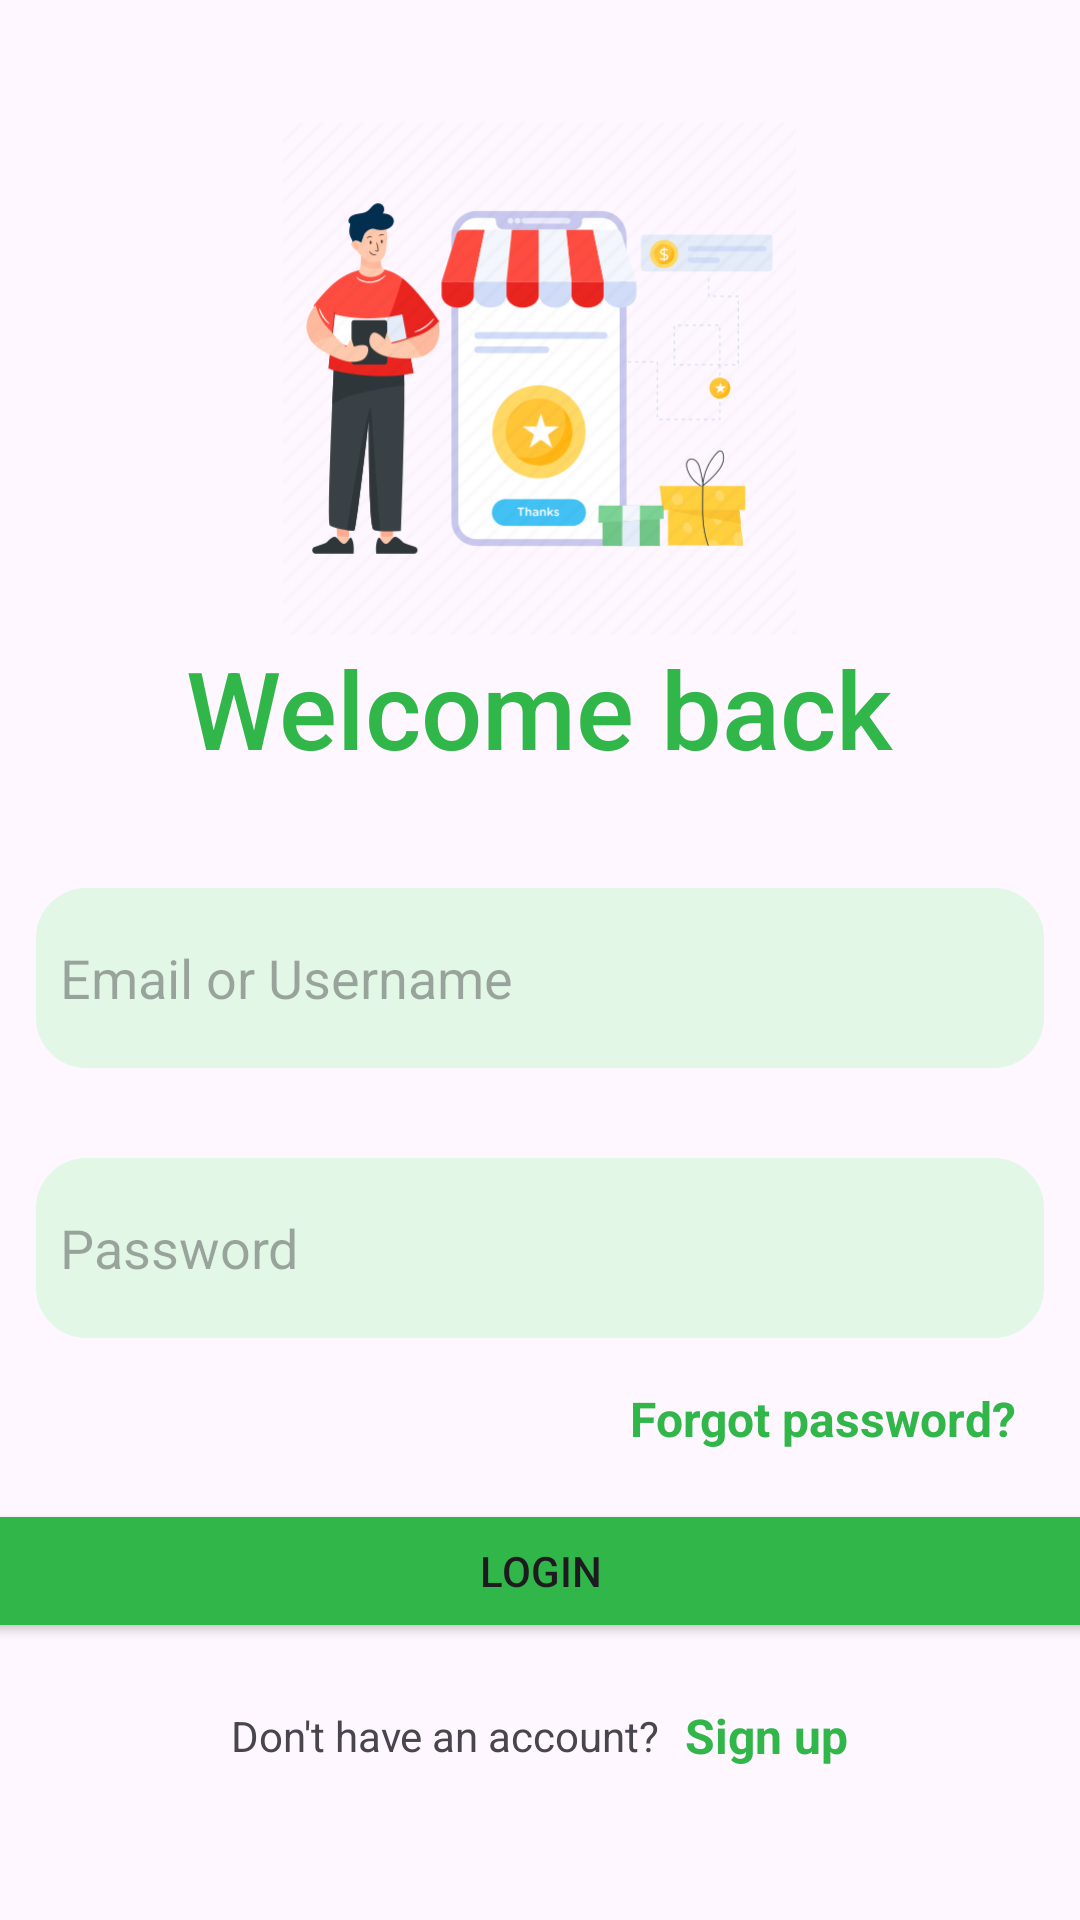

Layout XML and referenced resources for this Android screen:
<!-- AndroidManifest.xml: application theme Theme.FiNotes -->
<!-- res/layout/activity_login_view.xml -->
<?xml version="1.0" encoding="utf-8"?>
<LinearLayout xmlns:android="http://schemas.android.com/apk/res/android"
    xmlns:app="http://schemas.android.com/apk/res-auto"
    xmlns:tools="http://schemas.android.com/tools"
    android:layout_width="match_parent"
    android:layout_height="match_parent"
    android:gravity="center"
    android:orientation="vertical"
    tools:context=".LoginView">

    <ImageView
        android:id="@+id/imageView2"
        android:layout_width="257dp"
        android:layout_height="171dp"
        app:srcCompat="@drawable/img" />

    <TextView
        android:id="@+id/textView6"
        android:layout_width="wrap_content"
        android:layout_height="wrap_content"
        android:fontFamily="sans-serif-medium"
        android:shadowColor="@color/app_theme_light"
        android:text="Welcome back"
        android:textColor="@color/app_theme"
        android:textSize="36dp" />

    <EditText
        android:id="@+id/signin_email_textview"
        android:layout_width="match_parent"
        android:layout_height="60dp"
        android:layout_marginLeft="12dp"
        android:layout_marginTop="36dp"
        android:layout_marginRight="12dp"
        android:background="@drawable/edit_text_background"
        android:drawableLeft="@drawable/baseline_email_24"

        android:drawablePadding="8dp"
        android:drawableTint="@color/app_theme"
        android:hint="Email or Username"
        android:imeOptions="actionNext"
        android:inputType="textEmailAddress"
        android:maxLength="100"
        android:padding="8dp"
        android:textColor="@color/black" />

    <EditText
        android:id="@+id/signin_pass_textview"
        android:layout_width="match_parent"
        android:layout_height="60dp"
        android:layout_marginLeft="12dp"
        android:layout_marginTop="30dp"
        android:layout_marginRight="12dp"
        android:background="@drawable/edit_text_background"
        android:drawableLeft="@drawable/baseline_lock_24"
        android:drawablePadding="8dp"
        android:drawableTint="@color/app_theme"
        android:hint="Password"
        android:imeOptions="actionDone"
        android:inputType="textPassword"
        android:maxLength="100"
        android:padding="8dp"
        android:password="true"
        android:textColor="@color/black" />

    <TextView
        android:id="@+id/signin_signup_text_confirm2"
        android:layout_width="match_parent"
        android:layout_height="wrap_content"
        android:layout_marginStart="5dp"
        android:layout_marginTop="16dp"
        android:layout_marginEnd="16dp"
        android:layout_marginRight="16dp"
        android:layout_marginBottom="16dp"
        android:clickable="true"
        android:gravity="right"
        android:password="false"
        android:phoneNumber="false"
        android:text="Forgot password?"
        android:textColor="@color/app_theme"
        android:textSize="16sp"
        android:textStyle="bold" />

    <Button
        android:id="@+id/signin_button"
        android:layout_width="383dp"
        android:layout_height="wrap_content"

        android:backgroundTint="@color/app_theme"
        android:text="Login" />

    <LinearLayout
        android:layout_width="match_parent"
        android:layout_height="wrap_content"
        android:layout_marginTop="10dp"
        android:gravity="center"
        android:orientation="horizontal"
        android:padding="10dp">

        <TextView
            android:layout_width="wrap_content"
            android:layout_height="wrap_content"
            android:text="Don't have an account? "
            android:textSize="14sp" />

        <TextView
            android:id="@+id/signin_signup_text_confirm"
            android:layout_width="wrap_content"
            android:layout_height="wrap_content"
            android:layout_marginStart="5dp"
            android:clickable="true"
            android:text="Sign up"
            android:textColor="@color/app_theme"
            android:textSize="16sp"
            android:textStyle="bold" />

    </LinearLayout>

</LinearLayout>
<!-- resources referenced by this layout -->
<resources>
  <color name="app_theme">#31b649</color>
  <color name="app_theme_light">#e3f7e7</color>
  <color name="black">#FF000000</color>
  <!-- drawable edit_text_background (drawable) -->
  <?xml version="1.0" encoding="utf-8"?>
  <shape xmlns:android="http://schemas.android.com/apk/res/android"
      android:shape = "rectangle">
      <solid android:color="@color/edit_text_background"/>
      <corners android:radius="16dp"/>
      <stroke android:width="1.5dp"
          android:color="@color/app_theme_light"/>
  </shape>
  <!-- drawable img: png bitmap (drawable, 59487 bytes) -->
  <style name="Theme.FiNotes" parent="Base.Theme.FiNotes" />
  <color name="edit_text_background">#e3f7e7</color>
  <style name="Base.Theme.FiNotes" parent="Theme.Material3.DayNight.NoActionBar">
          
          
      </style>
</resources>
